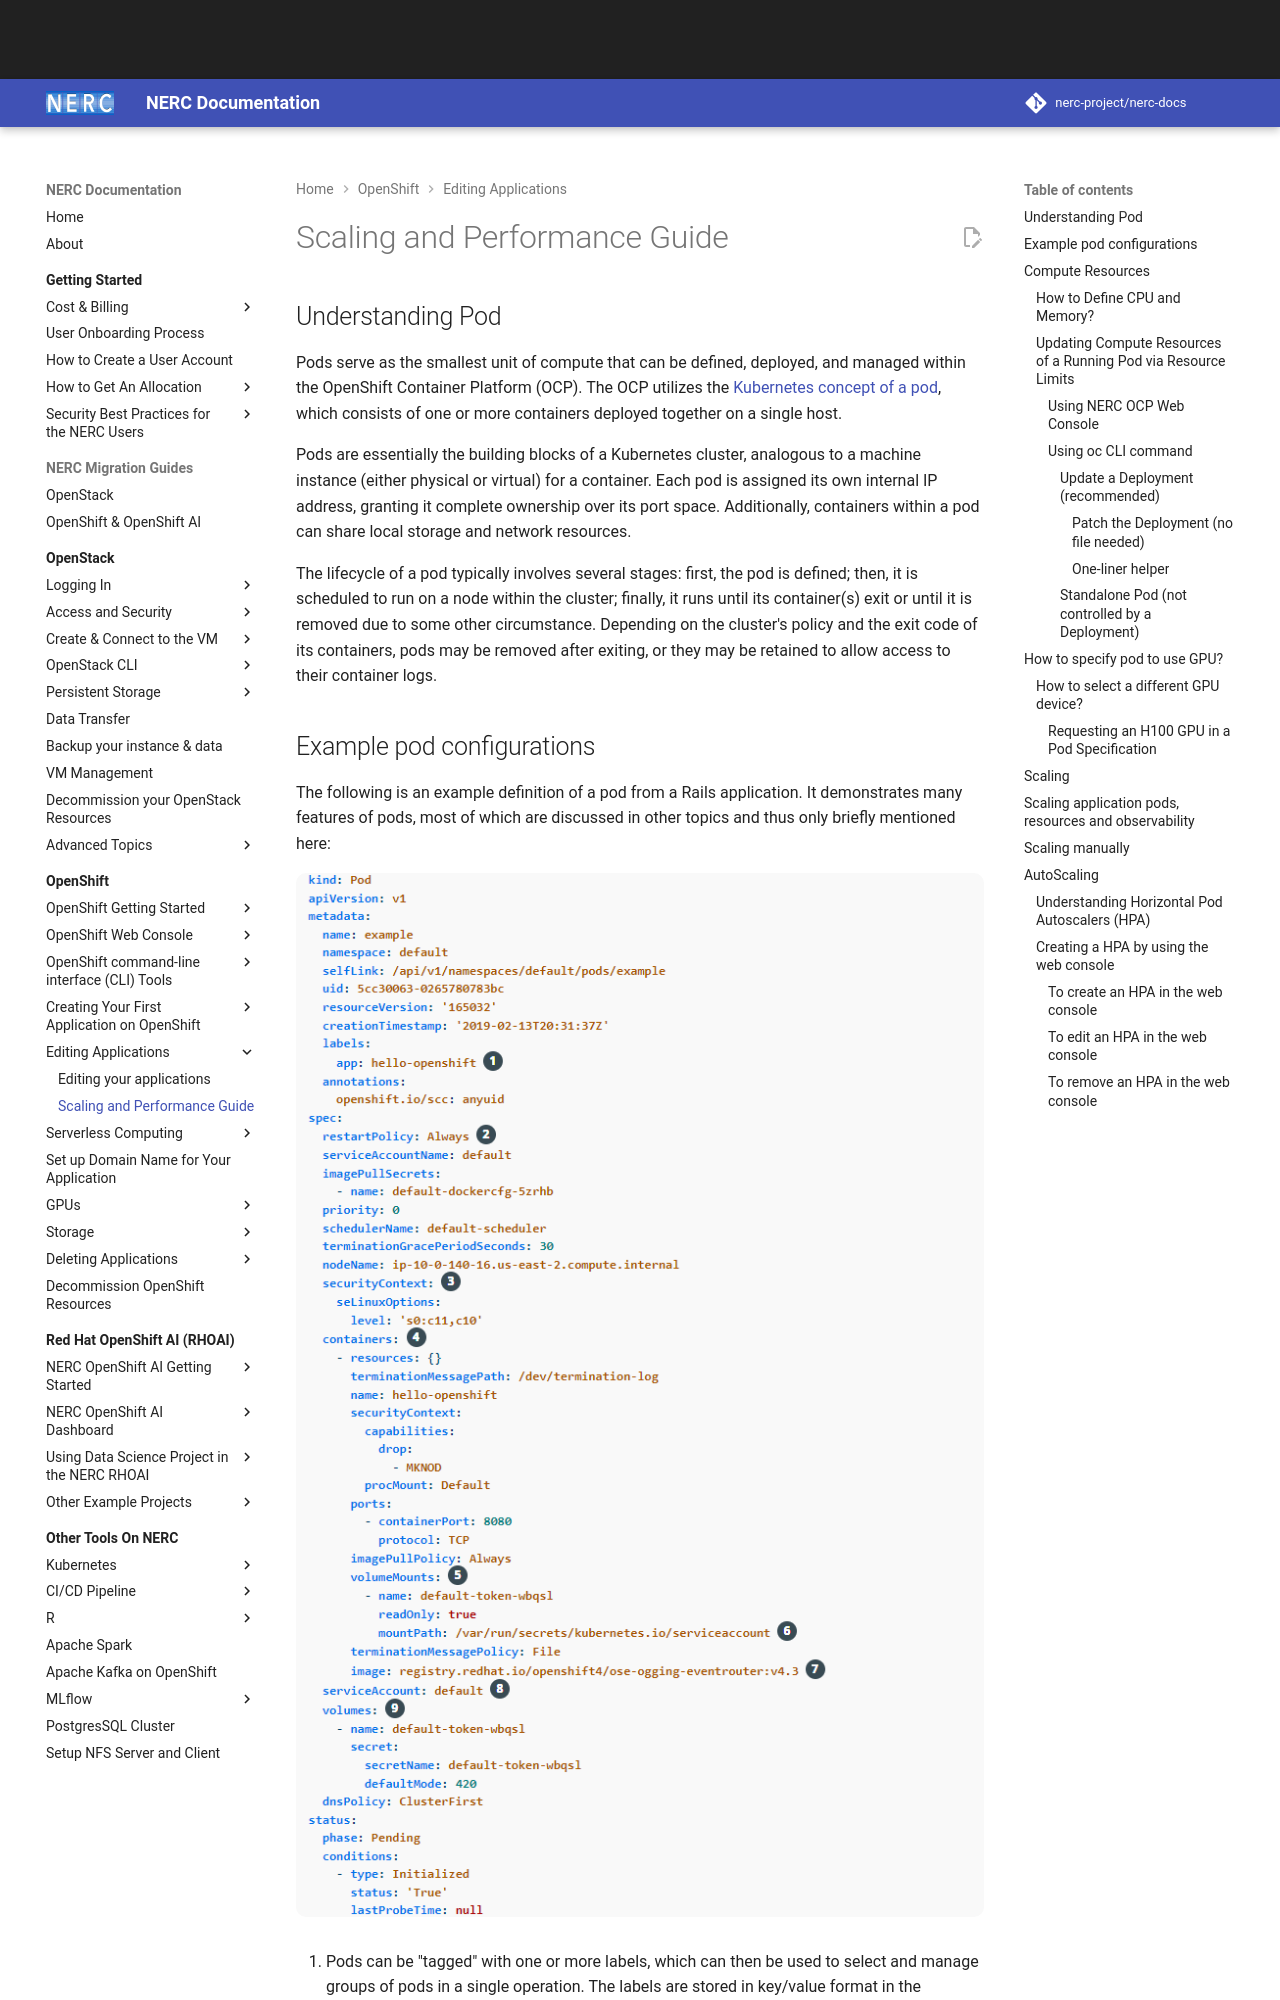

repository: nerc-project/nerc-docs · page: openshift/applications/scaling-and-performance-guide/index.html · generator: mkdocs

# Scaling and Performance Guide

## Understanding Pod

Pods serve as the smallest unit of compute that can be defined, deployed, and
managed within the OpenShift Container Platform (OCP). The OCP utilizes the
[Kubernetes concept of a pod](https://kubernetes.io/docs/concepts/workloads/pods/),
which consists of one or more containers deployed together on a single host.

Pods are essentially the building blocks of a Kubernetes cluster, analogous to a
machine instance (either physical or virtual) for a container. Each pod is assigned
its own internal IP address, granting it complete ownership over its port space.
Additionally, containers within a pod can share local storage and network resources.

The lifecycle of a pod typically involves several stages: first, the pod is defined;
then, it is scheduled to run on a node within the cluster; finally, it runs until
its container(s) exit or until it is removed due to some other circumstance. Depending
on the cluster's policy and the exit code of its containers, pods may be removed
after exiting, or they may be retained to allow access to their container logs.
